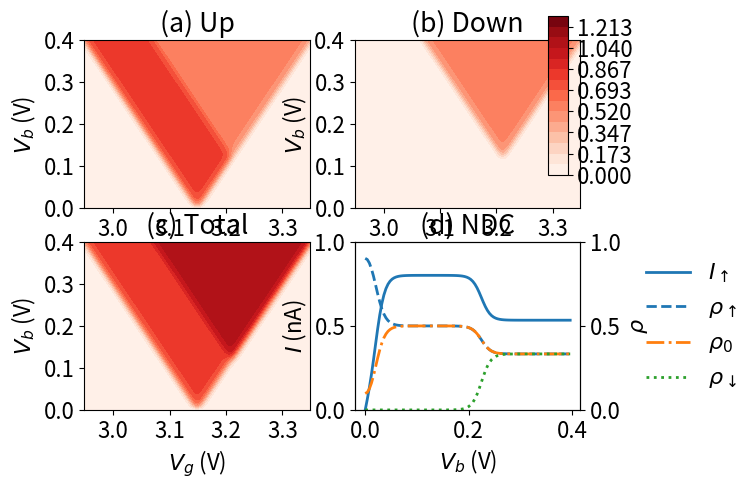

The matplotlib source for this figure:
#%matplotlib inline

import math
import matplotlib
import matplotlib.pyplot as plt
import matplotlib.ticker as ticker
from matplotlib.ticker import MultipleLocator

from mpl_toolkits.mplot3d import Axes3D
from matplotlib import cm
from matplotlib.ticker import LinearLocator, FormatStrFormatter
import numpy as np
from numpy import linalg as LA
from scipy import linalg as LAs
from scipy.linalg import eig as eigscipy
import time
start_time = time.time()
matplotlib.rcParams.update({'font.size': 16})

global T,Eu,Ed,h,hz,wL,wR, a, b ,dchi,Tp,omega
T=4.5e-3
Ed=3.270
#Ed=3.441
Eu=3.149
h=0e-3
hz=0

dchi=1e-6+0j

omega=1e6
Tp=2*math.pi/omega

wL=1e10
wR=1e10


def eigofH(hz,h):
    delta=8e-3
    nom=delta+hz+math.sqrt((hz+delta)**2/4+h**2)
    dem=2*h
    norm=math.sqrt(nom**2+dem**2)
    [a,b]=[nom/norm,dem/norm]
    return [a,b]

a=eigofH(hz,h)[0]
b=eigofH(hz,h)[1]

#print("a=",a,"b=",b)


def f(muL,muR,Vg,spin, electrode,direction):
	if spin == "up":
		E = Eu
	else: E = Ed
	if electrode == "L":
		mu = muL
	else: mu = muR
	if direction == "in":
		sign = 1
	else: sign = -1
	return 1.0/(1.0+np.exp(sign*(E-Vg-mu)/T))


def fLinU(muL,muR,Vg):
    f=1.0/(1.0+np.exp((Eu-Vg-muL)/T))
    return f

def fLoutU(muL,muR,Vg):
    f=1.0/(1.0+np.exp(-(Eu-Vg-muL)/T))
    return f

def fRinU(muL,muR,Vg):
    f=1.0/(1.0+np.exp((Eu-Vg-muR)/T))
    return f

def fRoutU(muL,muR,Vg):
    f=1.0/(1.0+np.exp(-(Eu-Vg-muR)/T))
    return f

def fLinD(muL,muR,Vg):
    f=1.0/(1.0+np.exp((Ed-Vg-muL)/T))
    return f

def fLoutD(muL,muR,Vg):
    f=1.0/(1.0+np.exp(-(Ed-Vg-muL)/T))
    return f

def fRinD(muL,muR,Vg):
    f=1.0/(1.0+np.exp((Ed-Vg-muR)/T))
    return f

def fRoutD(muL,muR,Vg):
    f=1.0/(1.0+np.exp(-(Ed-Vg-muR)/T))
    return f

    
def current(muL,muR,Vg):
    H=np.zeros((3,3),dtype=complex)




    Wp0L=wL*(f(muL,muR,Vg, "up", "L", "in")*a**2+f(muL,muR,Vg, "dn", "L", "in")*b**2)
    Wp0R=wR*(f(muL,muR,Vg, "up", "R", "in")*a**2+f(muL,muR,Vg, "dn","R","in")*b**2)
    Wm0L=wL*(f(muL,muR,Vg,"up","L","in")*b**2+f(muL,muR,Vg,"dn","L","in")*a**2)
    Wm0R=wR*(f(muL,muR,Vg,"up","R","in")*b**2+f(muL,muR,Vg,"dn","R","in")*a**2)
    
    W0pL=wL*(f(muL,muR,Vg,"up","L","out")*a**2+f(muL,muR,Vg,"dn","L","out")*b**2)
    W0pR=wR*(f(muL,muR,Vg,"up","R","out")*a**2+f(muL,muR,Vg,"dn","R","out")*b**2)
    W0mL=wL*(f(muL,muR,Vg,"up","L","out")*b**2+f(muL,muR,Vg,"dn","L","out")*a**2)
    W0mR=wR*(f(muL,muR,Vg,"up","R","out")*b**2+f(muL,muR,Vg,"dn","R","out")*a**2)
   
    W0p=W0pL+W0pR
    W0m=W0mL+W0mR
    Wp0=Wp0L+Wp0R
    Wm0=Wm0L+Wm0R
    
    
    eta=W0p*W0m+Wp0*W0m+W0p*Wm0
    rho0=W0p*W0m/eta
    rhop=Wp0*W0m/eta
    rhom=W0p*Wm0/eta
    
    Iup=W0pR*rhop-Wp0R*rho0
    Idn=W0mR*rhom-Wm0R*rho0
    Itot=Iup+Idn
    
    return [Iup,rho0,rhop,rhom,Idn,Itot]
	    


def centerchange1(Vg):
#	global wL,wR
	

	Nplot=100
	biasrange=100e-3
	Bias=np.zeros(Nplot)
	Iup=np.zeros(Nplot)
	rho0=np.zeros(Nplot)
	rhop=np.zeros(Nplot)
	rhom=np.zeros(Nplot)
	muR=3.43
	
	for i in range(Nplot):
		Bias[i]=biasrange/Nplot*i
		Iup[i]=current(muR+Bias[i],muR)[0]*1.60217662*1e-7
		rho0[i]=current(muR+Bias[i],muR)[1]
		rhop[i]=current(muR+Bias[i],muR)[2]
		rhom[i]=current(muR+Bias[i],muR)[3]
	
	
	
	fig, ax1 = plt.subplots()
	ax2 = ax1.twinx()

	line1=ax1.plot(Bias*1e3,Iup,label=r'$I_\uparrow$',linewidth='2')
	ax1.set_ylim([0,120])

	line2=ax2.plot(Bias*1e3,rhop,label=r'$\rho_\uparrow$',linestyle='dashed',linewidth='2')
	line3=ax2.plot(Bias*1e3,rho0,label=r'$\rho_0$',linestyle='dashed',linewidth='2')
	line4=ax2.plot(Bias*1e3,rhom,label=r'$\rho_\downarrow$',linestyle='dashed',linewidth='2')
#	plt.axhline(0)
	ax1.set_xlabel('V (mV)')
	ax1.set_ylabel('I (pA)')
	ax2.set_ylabel(r'$\rho$')
	
	line=line1+line2+line3+line4
	labs = [l.get_label() for l in line]
	ax1.legend(line, labs, loc='best')

#	ax1.legend(loc='upper center')
#	ax2.legend(loc='best')
#	plt.ticklabel_format(style='sci', axis='y', scilimits=(0,0))
	

	plt.show()
	return


def diamond():
	def fmt(x, pos):
# 	a, b = '{:.2e}'.format(x).split('e')
# 	b = int(b)
# 	return r'${} \times 10^{{{}}}$'.format(a, b)
		return '{0:.1E}'.format(x).replace('+0', '').replace('-0', '-')
	Ngrid=201
	temp=0.2
	Lim=1.3

	xlist = np.linspace(Eu-temp, Eu+temp, Ngrid,endpoint=True)
	ylist = np.linspace(0, temp*2, Ngrid,endpoint=True)
	X, Y = np.meshgrid(xlist, ylist)
	Iup=np.zeros((Ngrid,Ngrid))
	Idn=np.zeros((Ngrid,Ngrid))
	Itot=np.zeros((Ngrid,Ngrid))
	dIup=np.zeros((Ngrid,Ngrid))
	dIdn=np.zeros((Ngrid,Ngrid))
	dItot=np.zeros((Ngrid,Ngrid))
#	muC=3.149
	
	for i in range(Ngrid):
		for j in range(Ngrid):
#			temp=current(muR+X[0][i],muR,Y[j][0])
			temp=current(Y[j][0]/2.0,-Y[j][0]/2.0,X[0][i])
#			temp=current(muR+X[0][i]/2,muR-X[0][i]/2,Y[j][0])
			Iup[j,i]=temp[0]*1.60217662*1e-10
			Idn[j,i]=temp[4]*1.60217662*1e-10
			Itot[j,i]=temp[5]*1.60217662*1e-10
	
	
#	print(current(3.48+0.02/2,3.48-0.02/2,0.02))
	
	for i in range(1,Ngrid-1):
		for j in range(Ngrid):
			dIup[j,i]=(Iup[j,i+1]-Iup[j,i-1])/(X[0][i+1]-X[0][i-1])
			dIdn[j,i]=(Idn[j,i+1]-Idn[j,i-1])/(X[0][i+1]-X[0][i-1])
#			dItot[j,i]=(Itot[j,i+1]-Itot[j,i-1])/(X[0][i+1]-X[0][i-1])
			dItot[j,i]=dIup[j,i]+dIdn[j,i]
	

	
	fig=plt.figure()
	Ncolor=16
	
	p1=fig.add_subplot(221)
	cp = p1.contourf(X,Y , Iup,np.linspace(0,Lim, Ncolor),cmap=plt.cm.Reds)
#	cp = p1.contourf(Y,X , Iup,np.linspace(0,120, 256),extend="both")
#	cp.cmap.set_under(color='blue')
#	cp.set_clim(0, 120)
#	plt.colorbar(cp,format=ticker.FuncFormatter(fmt))

	plt.title('(a) Up')
	plt.xticks(np.arange(3.0,3.4,0.1))
	plt.xlabel('$V_g$ (V)')
	plt.ylabel('$V_b$ (V)')
	p1.yaxis.set_major_locator(MultipleLocator(0.1))

#	plt.gca().set_aspect('equal', adjustable='box')
	
	p2=fig.add_subplot(222)
	cp = p2.contourf(X,Y ,Idn,np.linspace(0,Lim, Ncolor),cmap=plt.cm.Reds)
#	plt.colorbar(cp,format=ticker.FuncFormatter(fmt))

	plt.title('(b) Down')
	plt.xlabel('$V_g$ (V)')
	plt.ylabel('$V_b$ (V)')
	p2.yaxis.set_major_locator(MultipleLocator(0.1))
	plt.xticks(np.arange(3.0,3.4,0.1))
	cbaxes = fig.add_axes([0.85, 0.6, 0.03, 0.33]) 
#	plt.colorbar(cp, cax = cbaxes,format=ticker.FuncFormatter(fmt))  
	plt.colorbar(cp, cax = cbaxes)  

#	plt.gca().set_aspect('eVgual', adjustable='box')
	
	p3=fig.add_subplot(223)
	cp = p3.contourf( X,Y, Itot,np.linspace(0,Lim, Ncolor),cmap=plt.cm.Reds)
#	plt.colorbar(cp,format=ticker.FuncFormatter(fmt))
	plt.title('(c) Total')
	plt.xticks(np.arange(3.0,3.4,0.1))
	plt.xlabel('$V_g$ (V)')
	plt.ylabel('$V_b$ (V)')
	p3.yaxis.set_major_locator(MultipleLocator(0.1))

#	plt.gca().set_aspect('equal', adjustable='box')
	
#	p4=fig.add_subplot(224)
	Nplot=100
	Bias=np.zeros(Nplot)
	Iup=np.zeros(Nplot)
	rho0=np.zeros(Nplot)
	rhop=np.zeros(Nplot)
	rhom=np.zeros(Nplot)
	#muC=3.149
	Vg=Eu+0.01
	biasrange=0.4

	for i in range(Nplot):
		Bias[i]=biasrange/Nplot*i
		Iup[i]=current(Bias[i]/2.0,-Bias[i]/2.0,Vg)[0]*1.60217662*1e-10
		rho0[i]=current(Bias[i]/2.0,-Bias[i]/2.0,Vg)[1]
		rhop[i]=current(Bias[i]/2.0,-Bias[i]/2.0,Vg)[2]
		rhom[i]=current(Bias[i]/2.0,-Bias[i]/2.0,Vg)[3]
	
	
	
#	fig, ax1 = plt.subplots()
	ax1 = fig.add_subplot(224)
	ax2 = ax1.twinx()

	line1=ax1.plot(Bias,Iup,label=r'$I_\uparrow$',linewidth=2)
	ax1.set_ylim([0,1])
	ax2.set_ylim([0,1])

	line2=ax2.plot(Bias,rhop,label=r'$\rho_\uparrow$',linestyle='dashed',linewidth=2)
	line3=ax2.plot(Bias,rho0,label=r'$\rho_0$',linestyle='dashdot',linewidth=2)
	line4=ax2.plot(Bias,rhom,label=r'$\rho_\downarrow$',linestyle='dotted',linewidth=2)
#	plt.axhline(0)
	ax1.set_xlabel('$V_b$ (V)')
	ax1.set_ylabel('$I$ (nA)')
	ax2.set_ylabel(r'$\rho$')
	ax2.yaxis.set_major_locator(MultipleLocator(0.5))

#	ax1.set_xticklabels([0,0.2,0.4])
	plt.xticks([0,0.2,0.4])

	
	line=line1+line2+line3+line4
	labs = [l.get_label() for l in line]
#	ax1.legend(line, labs, ncol=2,loc='upper right')
	
	# Shrink current axis by 20%
	box = ax1.get_position()
	ax1.set_position([box.x0, box.y0, box.width * 1, box.height])
	ax2.set_position([box.x0, box.y0, box.width * 1, box.height])

# Put a legend to the right of the current axis
	ax1.legend(line,labs,ncol=1,loc='center left', bbox_to_anchor=(1.2, 0.5),frameon=False)
#	ax1.legend(line,labs,bbox_to_anchor=(0., 1.0, 1., .102), loc=3,
#           ncol=2, mode="expand", borderaxespad=0.)

	plt.title('(d) NDC')

#	plt.tight_layout()
	plt.show()
	
	

	return

#centerchange1(0)	
diamond()
print("time:", (time.time() - start_time)/60.0)
